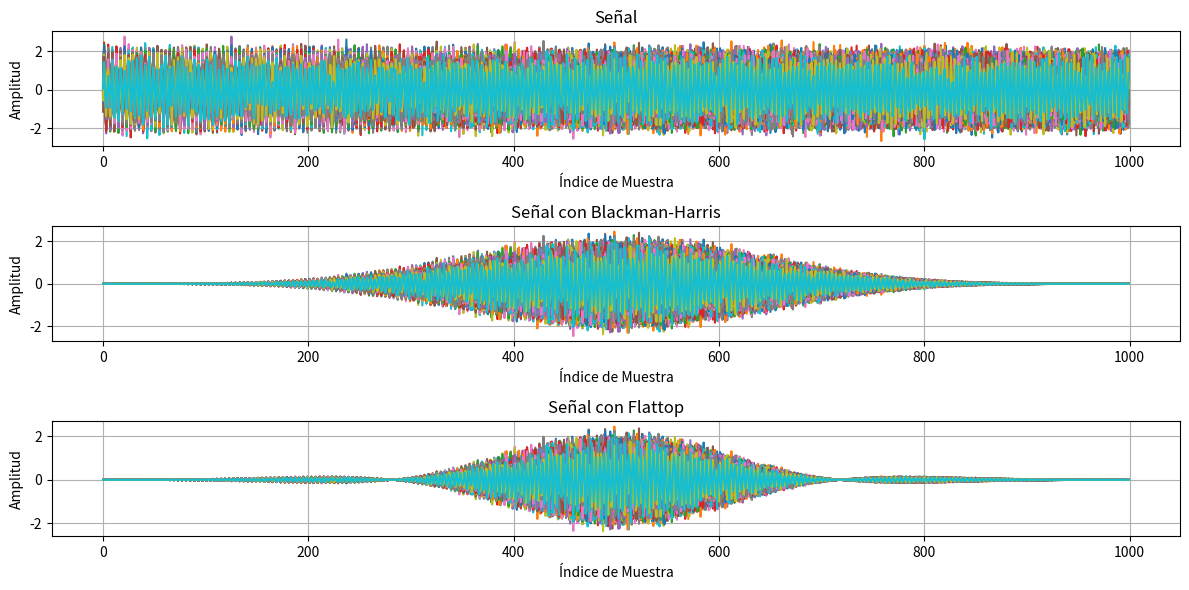
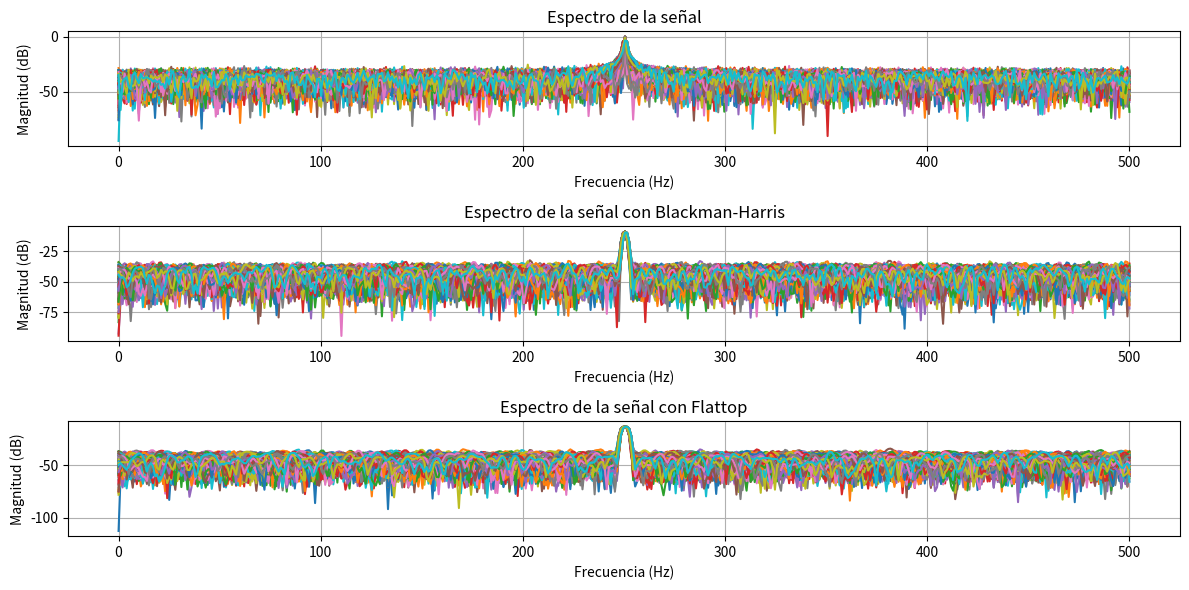
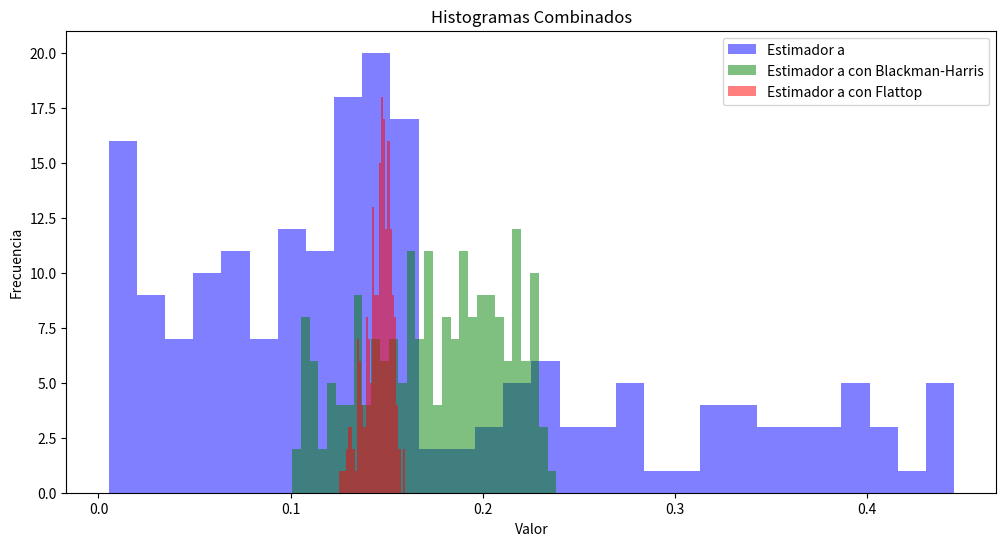

The script that saved these images, in order:

import numpy as np
import matplotlib.pyplot as plt
from scipy.signal.windows import blackmanharris, flattop

numero_de_pruebas = 200
SNR = 10  # dB
N = 1000  # número de muestras
fs = 1000  # frecuencia de muestreo en Hz
df = fs / N  # resolución espectral en Hz
a1 = np.sqrt(2)  # Amplitud de la señal
pot_ruido = 10 ** (-SNR / 10)  # Potencia del ruido

n = np.arange(N).reshape(-1, 1)  # (N, 1)

f0 = fs / 4  # frecuencia central en Hz
fr = np.random.uniform(-0.5, 0.5, (1, numero_de_pruebas))
f1 = f0 + fr * df  

nn = np.random.normal(0, np.sqrt(pot_ruido), (N, numero_de_pruebas))
pruebas = (a1 * np.sin(2 * np.pi * f1 * n / fs) + nn)  # Señal de prueba

# Aplicar la ventana de Blackman-Harris
ventana_bh = blackmanharris(N)
pruebas_vent_bh = pruebas * ventana_bh[:, np.newaxis]
ventana_ft = flattop(N)
pruebas_vent_ft = pruebas * ventana_ft[:, np.newaxis]


# === Gráfico de señales temporales ===

plt.figure(1,figsize=(12, 6))

#PRUEBA
plt.subplot(3, 1, 1)
plt.plot(n, pruebas[:, :numero_de_pruebas]) 
plt.title('Señal')
plt.xlabel('Índice de Muestra')
plt.ylabel('Amplitud')
plt.grid(True)


#VENTANA BH
plt.subplot(3, 1, 2)
plt.plot(n, pruebas_vent_bh[:, :numero_de_pruebas])  
plt.title('Señal con Blackman-Harris')
plt.xlabel('Índice de Muestra')
plt.ylabel('Amplitud')
plt.grid(True)


#VENTANA FT
plt.subplot(3, 1, 3)
plt.plot(n, pruebas_vent_ft[:, :numero_de_pruebas]) 
plt.title('Señal con Flattop')
plt.xlabel('Índice de Muestra')
plt.ylabel('Amplitud')
plt.grid(True)


plt.tight_layout()


# === Gráfico del espectro ===


plt.figure(2,figsize=(12, 6))

# Eje de frecuencias hasta Nyquist (fs/2)
ff = np.linspace(0, fs/2, N//2)


#PRUEBA
ft_S = np.fft.fft(pruebas[:, :numero_de_pruebas], axis=0)/N
pot = 2 * np.abs(ft_S[:N//2, :])**2  # tomamos sólo hasta fs/2
pot_dB = 10 * np.log10(pot)

plt.subplot(3, 1, 1)
plt.plot(ff, pot_dB)
plt.title('Espectro de la señal')
plt.xlabel('Frecuencia (Hz)')
plt.ylabel('Magnitud (dB)')
plt.grid(True)


#VENTANA BH
ft_S_bh = np.fft.fft(pruebas_vent_bh[:, :numero_de_pruebas], axis=0)/N
pot_bh = 2 * np.abs(ft_S_bh[:N//2, :])**2  # tomamos sólo hasta fs/2
pot_dB_bh = 10 * np.log10(pot_bh)

plt.subplot(3, 1, 2)
plt.plot(ff, pot_dB_bh)
plt.title('Espectro de la señal con Blackman-Harris')
plt.xlabel('Frecuencia (Hz)')
plt.ylabel('Magnitud (dB)')
plt.grid(True)


#VENTANA FT
ft_S_ft = np.fft.fft(pruebas_vent_ft[:, :numero_de_pruebas], axis=0)/N
pot_ft = 2 * np.abs(ft_S_ft[:N//2, :])**2 
pot_dB_ft = 10 * np.log10(pot_ft)

plt.subplot(3, 1, 3)
plt.plot(ff, pot_dB_ft)
plt.title('Espectro de la señal con Flattop')
plt.xlabel('Frecuencia (Hz)')
plt.ylabel('Magnitud (dB)')
plt.grid(True)
#plt.legend([f'Prueba {i+1}' for i in range(numero_de_pruebas)])


plt.tight_layout()


# Cálculo del estimador a
abs_ft= np.abs(ft_S)  # Calcula el valor absoluto de la fila
abs_ft_bh= np.abs(ft_S_bh)  # Calcula el valor absoluto de la fila
abs_ft_ft= np.abs(ft_S_ft)  # Calcula el valor absoluto de la fila

a_est = np.abs(ft_S[round(f0+1)] )  # Calcula el valor absoluto de la fila
a_est_bh = np.abs(ft_S_bh[round(f0+1)])  # Calcula el valor absoluto de la fila
a_est_ft = np.abs(ft_S_ft[round(f0+1)] )  # Calcula el valor absoluto de la fila

plt.figure(3,figsize=(12, 6))
plt.hist(a_est, bins=30, alpha=0.5, label='Estimador a', color='blue')
plt.hist(a_est_bh, bins=30, alpha=0.5, label='Estimador a con Blackman-Harris', color='green')
plt.hist(a_est_ft, bins=30, alpha=0.5, label='Estimador a con Flattop', color='red')
plt.title('Histogramas Combinados')
plt.xlabel('Valor')
plt.ylabel('Frecuencia')
plt.legend()


plt.show()

# Cálculo del sesgo
desvio = np.std(a_est)
desvio_bh = np.std(a_est_bh)
desvio_ft = np.std(a_est_ft)


sesgo = np.mean(a_est) - a1
sesgo_bh = np.mean(a_est_bh) - a1
sesgo_ft = np.mean(a_est_ft) - a1



